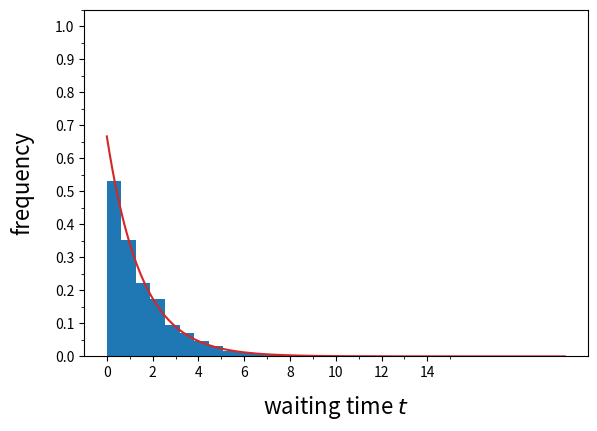

The script that saved this image: (Note: this script raises an exception after producing the figure.)

# coding: utf-8

# # Waiting time distributions
# [redacted]

# Many stochastic processes can be characterized by the life time of the states that a given system can be found in.
# By monitoring the waiting times one can obtain so called waiting time distributions, which often are a good indicator for the underlying physical/stochastic process. The analysis of waiting time distributions is also useful to address the question if a given system has internal (hidden) substates, which might reveal their existence by modulating the observed waiting time distribution. Often one does not know a priori how many internal states there are, and one might find an answer to this question by investigating the waiting time distributions.
# 
# ## A simple one-step process
# For a very simple example, we start by considering a state with a characteristic mean life time $\tau$. It is well known, that the waiting time distribution then is a simple exponential distribution
# \begin{align}
# p(t) = \dfrac{1}{\tau} \, \exp\left(-t \, / \, \tau\right).
# \end{align}
# Note that this is exactly an exponential distribution with mean $\lambda = 1/\tau$
# \begin{align}
# f_{\lambda}(x) = \lambda \, \exp\left(-\lambda x\right) \qquad \text{for} \quad x > 0 \, ,
# \end{align}
# where $f_{\lambda}$ is the PDF of the exponential distribution,
# which has a mean value
# \begin{align}
# \langle x \rangle = \dfrac{1}{\lambda} \, .
# \end{align}
# The exponential distribution is the generic waiting time distribution for a stochastic process with a mean waiting time
# \begin{align}
# \langle t\rangle = \tau \, .
# \end{align}
# This can of course also (self-consistently) expressed by rephrasing, that
# \begin{align}
# \langle t \rangle = \int_{0}^{\infty} t \cdot p(t) \, dt
# \end{align}
# holds.
# If you are interested in this integral, recall that
# \begin{align}
# \int x\, \exp(-ax) \, dx = -\dfrac{1}{a^2}(1+ax)\exp(-ax)
# \end{align}
# such that
# \begin{align}
# \int_{0}^{\infty}t \cdot \dfrac{1}{\tau} \exp(-t\, /\, \tau) \, dt = 
# \dfrac{1}{\tau} \left[-\tau^2(1+t\, /\, \tau)\exp(-t\, /\, \tau)\right]_{0}^{\infty} =
# \dfrac{1}{\tau}\left(\tau^2(1+0)\cdot 1\right) = \tau \, ,
# \end{align}
# as expected.
# 
# ## A generic (sequential two-step process)
# Now we consider a sequential two-step process, where a first step $A$ is always followd by a seoncond step $B$, with characteristic time scales $\tau_A$ and $\tau_B$, respectively.
# Their individual waiting time distributions are of course again exponential distributions
# \begin{align}
# p_A(t) &= \dfrac{1}{\tau_A}\, \exp(-t \, / \, \tau_A) \\
# p_B(t) &= \dfrac{1}{\tau_B}\, \exp(-t \, / \, \tau_B) \, .
# \end{align}
# The observed waiting time distribution for such a two step process, where we only can monitor the time $t$ after both steps have been carried out, is given by a convolution integral of both processes
# \begin{align}
# p(t) &= \int_{0}^{t} p_{A}(\tau) \, p_{B}(t-\tau) \, d\tau \\
# &= \dfrac{1}{\tau_A \tau_B} \int_{0}^{t} \exp(-\tau \, /\, \tau_A) \exp(-(t-\tau) \, / \, \tau_B) \, d\tau \\
# &= \dfrac{1}{\tau_A \tau_B} \int_{0}^{t} \exp\left(\dfrac{-\tau_B \tau - \tau_A t + \tau_A \tau}{\tau_A\tau_B}\right) \, d\tau \\
# &= \dfrac{\exp(-\tau_A t\, /\, \tau_A\tau_B)}{\tau_A \tau_B} 
# \int_{0}^{t} \exp\left(\dfrac{-(\tau_B - \tau_A)\tau}{\tau_A\tau_B}\right) \, d\tau \\
# &= \dfrac{\exp(-\tau_A t\, /\, \tau_A\tau_B)}{\tau_A \tau_B} 
# \left[\dfrac{-\tau_A\tau_B}{\tau_B - \tau_A} \exp\left(\dfrac{-(\tau_B - \tau_A)\tau}{\tau_A\tau_B}\right)
# \right]_{0}^{t} \\
# &=
# \dfrac{\exp(-\tau_A t\, /\, \tau_A\tau_B)}{\tau_B - \tau_A}
# \biggl(
# -\exp(-(\tau_B - \tau_A)\, t\, /\, \tau_A\tau_B) + 1
# \biggl) \\
# &=
# \dfrac{1}{\tau_B - \tau_A}\biggl( 
# \exp(-t\, / \, \tau_B) - \exp(-t\, / \, \tau_A)
# \biggl)
# \end{align}
# Remember, that we always assume, that the two processes happen in the same sequential order (first $A$, followed by step $B$).
# Below we show by direct numerical sampling, that this is indeed the case and compare the observed waiting time distributions for the one and two step process.

# In[4]:


import numpy as np
import matplotlib as mpl
import matplotlib.pyplot as plt


# In[5]:


def getHistogramCoordinates(X, nbins, normed = True):
    '''
    Creates x,y data pairs of the histogram data using
    numpy's histogram function.
    '''
    hist, bin_edges = np.histogram(X, bins = nBins, normed = True)
    bin_centers = (bin_edges[1:] + bin_edges[0:-1]) / 2.0
    assert hist.shape == bin_centers.shape, "Error: Shape assertion failed."

    res = np.zeros((nBins, 2))
    res[:, 0] = bin_centers
    res[:, 1] = hist
    return res


# In[6]:


get_ipython().run_line_magic('matplotlib', 'inline')
get_ipython().run_line_magic('config', "InlineBackend.figure_formats = {'png', 'retina'}")


# In[7]:


# this is how we can use python to sample from an exponential distribution
# with a given mean value (here meanTime)
meanTime = 1.5
sampleTime = np.random.exponential(meanTime)
print("sample waiting time =", sampleTime)


# In[8]:


# specify the number of samples
nSamples = 5000
meanTime = 1.5
sampleTimes = np.random.exponential(meanTime, nSamples)

assert sampleTimes.shape == (nSamples,), "Error: Shape assertion failed."
print(sampleTimes.shape)


# Next we create the theoretical distribution, which for this case is of course the standard probability density function of the exponential distribution.

# In[9]:


# create the theoretical exponential distribution
nVisPoints = 500
meanValue = meanTime
xVals = np.linspace(0.0, 20.0, nVisPoints)
yVals = np.array([np.exp(-t / meanValue) / meanValue for t in xVals])
expDist = np.zeros((nVisPoints, 2))
expDist[:, 0] = xVals
expDist[:, 1] = yVals


# In[10]:


# plotting function to plot the numerically sampled data 
# in conjunction with the exponential distribution

def plot_histogram_wDist(X, nBins, dist):
    
    fig, ax = plt.subplots(1, 1, figsize = (6.5, 4.5))
    
    ax.hist(X,
            bins = nBins,
            density = True,
            label = r'sampled')
    
    ax.plot(dist[:, 0], dist[:, 1],
            lw = 1.5,
            color = 'C3',
            label = r'$\mathrm{Exp}(\lambda = \langle t\rangle)$')
    
    ax.set_xlabel(r'waiting time $t$', fontsize = 16.0)
    ax.set_ylabel(r'frequency', fontsize = 16.0)
    ax.xaxis.labelpad = 10.0
    ax.yaxis.labelpad = 15.0
    
    major_x_ticks = np.arange(0.0, 15.1, 2.0)
    minor_x_ticks = np.arange(0.0, 15.1, 1.0)
    ax.set_xticks(major_x_ticks)
    ax.set_xticks(minor_x_ticks, minor = True)
    
    major_y_ticks = np.arange(0.0, 1.1, 0.1)
    minor_y_ticks = np.arange(0.0, 1.1, 0.05)
    ax.set_yticks(major_y_ticks)
    ax.set_yticks(minor_y_ticks, minor = True)
    
    labelfontsize = 12.0
    for tick in ax.xaxis.get_major_ticks():
        tick.label.set_fontsize(labelfontsize)
    for tick in ax.yaxis.get_major_ticks():
        tick.label.set_fontsize(labelfontsize)
    
    ax.set_xlim(-0.25, 14.25)
    ax.set_ylim(0.0, 0.625)
    ax.set_axisbelow(False)
    
    leg = ax.legend(# bbox_to_anchor = [1.0, 1.0],
                    # loc = 'upper left',
                    fontsize = 16.0,
                    handlelength = 1.5, 
                    scatterpoints = 1,
                    markerscale = 1.0,
                    ncol = 1)
    leg.draw_frame(False)

    return None


# In[11]:


nBins = 20
plot_histogram_wDist(sampleTimes, nBins, expDist)


# In[12]:


# plotting function to show that both version of the histogram
# of course perfectly overlay each other

def plot_histogram_comparison(X, nBins, scatterData, dist):
    
    fig, ax = plt.subplots(1, 1, figsize = (6.5, 4.5))
    
    ax.hist(X,
            bins = nBins,
            density = True,
            label = r'sampled',
            zorder = 1)
    
    ax.plot(dist[:, 0], dist[:, 1],
            lw = 1.5,
            color = 'C3',
            label = r'$\mathrm{Exp}(\lambda = \langle t\rangle)$',
            zorder = 3)
    
    ax.scatter(scatterData[:, 0], scatterData[:, 1],
               s = 50,
               lw = 1.5,
               facecolor = 'None',
               edgecolor = 'C3',
               zorder = 2)
    
    ax.set_xlabel(r'waiting time $t$', fontsize = 16.0)
    ax.set_ylabel(r'frequency', fontsize = 16.0)
    ax.xaxis.labelpad = 10.0
    ax.yaxis.labelpad = 15.0
    
    major_x_ticks = np.arange(0.0, 15.1, 2.0)
    minor_x_ticks = np.arange(0.0, 15.1, 1.0)
    ax.set_xticks(major_x_ticks)
    ax.set_xticks(minor_x_ticks, minor = True)
    
    major_y_ticks = np.arange(0.0, 1.1, 0.1)
    minor_y_ticks = np.arange(0.0, 1.1, 0.05)
    ax.set_yticks(major_y_ticks)
    ax.set_yticks(minor_y_ticks, minor = True)
    
    labelfontsize = 12.0
    for tick in ax.xaxis.get_major_ticks():
        tick.label.set_fontsize(labelfontsize)
    for tick in ax.yaxis.get_major_ticks():
        tick.label.set_fontsize(labelfontsize)
    
    ax.set_xlim(-0.25, 14.25)
    ax.set_ylim(0.0, 0.625)
    ax.set_axisbelow(False)
    
    leg = ax.legend(# bbox_to_anchor = [1.0, 1.0],
                    # loc = 'upper left',
                    fontsize = 16.0,
                    handlelength = 1.5, 
                    scatterpoints = 1,
                    markerscale = 1.0,
                    ncol = 1)
    leg.draw_frame(False)

    return None


# In[13]:


# for an alternative histogram representation I
# create x,y data pairs of the histogram data using
# numpy's histogram function
nBins = 20
scatterData = getHistogramCoordinates(sampleTimes, nBins, normed = True)

plot_histogram_comparison(sampleTimes, nBins, scatterData, expDist)


# In[14]:


def plot_scatter_histogram(X, dist):
    
    fig, ax = plt.subplots(1, 1, figsize = (6.5, 4.5))
    
    ax.plot([-1.0, 20.0], [0.0, 0.0],
            dashes = [6.0, 3.0],
            color = '#CCCCCC',
            lw = 1.0,
            zorder = 1)
        
    ax.plot(dist[:, 0], dist[:, 1],
            lw = 1.5,
            color = 'C3',
            label = r'$\mathrm{Exp}(\lambda = \langle t\rangle)$',
            zorder = 3)
    
    ax.scatter(X[:, 0], X[:, 1],
               s = 50,
               lw = 1.5,
               facecolor = 'None',
               edgecolor = 'C3',
               zorder = 2,
               label = r'sampled')
    
    ax.set_xlabel(r'waiting time $t$', fontsize = 16.0)
    ax.set_ylabel(r'frequency', fontsize = 16.0)
    ax.xaxis.labelpad = 10.0
    ax.yaxis.labelpad = 15.0
    
    major_x_ticks = np.arange(0.0, 15.1, 2.0)
    minor_x_ticks = np.arange(0.0, 15.1, 1.0)
    ax.set_xticks(major_x_ticks)
    ax.set_xticks(minor_x_ticks, minor = True)
    
    major_y_ticks = np.arange(0.0, 1.1, 0.1)
    minor_y_ticks = np.arange(0.0, 1.1, 0.05)
    ax.set_yticks(major_y_ticks)
    ax.set_yticks(minor_y_ticks, minor = True)
    
    labelfontsize = 12.0
    for tick in ax.xaxis.get_major_ticks():
        tick.label.set_fontsize(labelfontsize)
    for tick in ax.yaxis.get_major_ticks():
        tick.label.set_fontsize(labelfontsize)
    
    ax.set_xlim(-0.25, 14.25)
    ax.set_ylim(-0.025, 0.625)
    ax.set_axisbelow(False)
    
    leg = ax.legend(# bbox_to_anchor = [1.0, 1.0],
                    # loc = 'upper left',
                    fontsize = 16.0,
                    handlelength = 1.5, 
                    scatterpoints = 1,
                    markerscale = 1.0,
                    ncol = 1)
    leg.draw_frame(False)

    return None


# In[15]:


plot_scatter_histogram(scatterData, expDist)


# Next we consider a two-step process. The first process has a mean waiting time $\tau_A$ and the second process a mean waiting time $\tau_B$.

# In[16]:


# set the mean waiting times for the two-step process
tau_A = 1.0
tau_B = 1.5

# specify the number of samples
nSamples = 500000

tauAs = np.random.exponential(tau_A, nSamples)
tauBs = np.random.exponential(tau_B, nSamples)
assert tauAs.shape == tauBs.shape

observedTimes = tauAs + tauBs # a sequential two step process
assert observedTimes.shape == (nSamples,), "Error: Shape assertion failed."
print(observedTimes.shape)


# In[17]:


# create the theoretical distribution
# Here this distribution is the convolution of two exponential distributions.
nVisPoints = 300
tau_A = 1.0
tau_B = 1.5
xVals = np.linspace(-2.0, 20.0, nVisPoints)
yVals = np.array([(np.exp(-t / tau_B) - np.exp(-t / tau_A))                   / (tau_B - tau_A) for t in xVals])
dist2 = np.zeros((nVisPoints, 2))
dist2[:, 0] = xVals
dist2[:, 1] = yVals


# In[18]:


# plotting function to plot the numerically sampled data 
# in conjunction with the exponential distribution

def plot_histogram_wDist_2step(X, nBins, dist):
    
    fig, ax = plt.subplots(1, 1, figsize = (6.5, 4.5))
    
    ax.hist(X,
            bins = nBins,
            density = True,
            label = r'sampled')
    
    ax.plot(dist[:, 0], dist[:, 1],
            lw = 1.5,
            color = 'C3',
            label = r'$p(t)$')
    
    ax.set_xlabel(r'waiting time $t$', fontsize = 16.0)
    ax.set_ylabel(r'frequency', fontsize = 16.0)
    ax.xaxis.labelpad = 10.0
    ax.yaxis.labelpad = 15.0
    
    major_x_ticks = np.arange(0.0, 15.1, 2.0)
    minor_x_ticks = np.arange(0.0, 15.1, 1.0)
    ax.set_xticks(major_x_ticks)
    ax.set_xticks(minor_x_ticks, minor = True)
    
    major_y_ticks = np.arange(0.0, 1.1, 0.1)
    minor_y_ticks = np.arange(0.0, 1.1, 0.05)
    ax.set_yticks(major_y_ticks)
    ax.set_yticks(minor_y_ticks, minor = True)
    
    labelfontsize = 12.0
    for tick in ax.xaxis.get_major_ticks():
        tick.label.set_fontsize(labelfontsize)
    for tick in ax.yaxis.get_major_ticks():
        tick.label.set_fontsize(labelfontsize)
    
    ax.set_xlim(-0.25, 15.75)
    ax.set_ylim(0.0, 0.315)
    ax.set_axisbelow(False)
    
    leg = ax.legend(# bbox_to_anchor = [1.0, 1.0],
                    # loc = 'upper left',
                    fontsize = 16.0,
                    handlelength = 1.5, 
                    scatterpoints = 1,
                    markerscale = 1.0,
                    ncol = 1)
    leg.draw_frame(False)

    return None


# In[19]:


nBins = 30
plot_histogram_wDist_2step(observedTimes, nBins, dist2)


# In[20]:


def plot_scatter_histogram(X, dist):
    
    fig, ax = plt.subplots(1, 1, figsize = (6.5, 4.5))
    
    ax.plot([-1.0, 20.0], [0.0, 0.0],
            dashes = [6.0, 3.0],
            color = '#CCCCCC',
            lw = 1.0,
            zorder = 1)
        
    ax.plot(dist[:, 0], dist[:, 1],
            lw = 1.5,
            color = 'C3',
            label = r'$p(t)$',
            zorder = 3)
    
    ax.scatter(X[:, 0], X[:, 1],
               s = 50,
               lw = 1.5,
               facecolor = 'None',
               edgecolor = 'C3',
               zorder = 2,
               label = r'sampled')
    
    ax.set_xlabel(r'waiting time $t$', fontsize = 16.0)
    ax.set_ylabel(r'frequency', fontsize = 16.0)
    ax.xaxis.labelpad = 10.0
    ax.yaxis.labelpad = 15.0
    
    major_x_ticks = np.arange(0.0, 15.1, 2.0)
    minor_x_ticks = np.arange(0.0, 15.1, 1.0)
    ax.set_xticks(major_x_ticks)
    ax.set_xticks(minor_x_ticks, minor = True)
    
    major_y_ticks = np.arange(0.0, 1.1, 0.1)
    minor_y_ticks = np.arange(0.0, 1.1, 0.05)
    ax.set_yticks(major_y_ticks)
    ax.set_yticks(minor_y_ticks, minor = True)
    
    labelfontsize = 12.0
    for tick in ax.xaxis.get_major_ticks():
        tick.label.set_fontsize(labelfontsize)
    for tick in ax.yaxis.get_major_ticks():
        tick.label.set_fontsize(labelfontsize)
    
    ax.set_xlim(-0.25, 15.75)
    ax.set_ylim(-0.025, 0.315)
    ax.set_axisbelow(False)
    
    leg = ax.legend(# bbox_to_anchor = [1.0, 1.0],
                    # loc = 'upper left',
                    fontsize = 16.0,
                    handlelength = 1.5, 
                    scatterpoints = 1,
                    markerscale = 1.0,
                    ncol = 1)
    leg.draw_frame(False)

    return None


# In[21]:


# for an alternative histogram representation I
# create x,y data pairs of the histogram data using
# numpy's histogram function
nBins = 40
scatterData2 = getHistogramCoordinates(observedTimes, nBins, True)

plot_scatter_histogram(scatterData2, dist2)


# In[22]:


def plot_one_vs_two(X1, dist1, X2, dist2):
    
    fig, ax = plt.subplots(1, 1, figsize = (6.5, 4.5))
    
    ax.plot([-1.0, 20.0], [0.0, 0.0],
            dashes = [6.0, 3.0],
            color = '#CCCCCC',
            lw = 1.0,
            zorder = 1)
        
    ax.plot(dist1[:, 0], dist1[:, 1],
            lw = 1.5,
            color = 'C0',
            label = r'$p(t)$',
            zorder = 3)

    ax.plot(dist2[:, 0], dist2[:, 1],
            lw = 1.5,
            color = 'C3',
            label = r'$p(t)$',
            zorder = 3)
    
    ax.scatter(X1[:, 0], X1[:, 1],
               s = 50,
               lw = 1.5,
               facecolor = 'None',
               edgecolor = 'C0',
               zorder = 2,
               label = r'one step (sampled)')

    ax.scatter(X2[:, 0], X2[:, 1],
               s = 50,
               lw = 1.5,
               facecolor = 'None',
               edgecolor = 'C3',
               zorder = 2,
               label = r'two step (sampled)')
    
    ax.set_xlabel(r'waiting time $t$', fontsize = 16.0)
    ax.set_ylabel(r'$p(t)$ observed / frequency', fontsize = 16.0)
    ax.xaxis.labelpad = 10.0
    ax.yaxis.labelpad = 15.0
    
    major_x_ticks = np.arange(0.0, 15.1, 2.0)
    minor_x_ticks = np.arange(0.0, 15.1, 1.0)
    ax.set_xticks(major_x_ticks)
    ax.set_xticks(minor_x_ticks, minor = True)
    
    major_y_ticks = np.arange(0.0, 1.1, 0.1)
    minor_y_ticks = np.arange(0.0, 1.1, 0.05)
    ax.set_yticks(major_y_ticks)
    ax.set_yticks(minor_y_ticks, minor = True)
    
    labelfontsize = 12.0
    for tick in ax.xaxis.get_major_ticks():
        tick.label.set_fontsize(labelfontsize)
    for tick in ax.yaxis.get_major_ticks():
        tick.label.set_fontsize(labelfontsize)
    
    ax.set_xlim(-0.25, 15.75)
    ax.set_ylim(-0.025, 0.615)
    ax.set_axisbelow(False)
    
    leg = ax.legend(# bbox_to_anchor = [1.0, 1.0],
                    # loc = 'upper left',
                    fontsize = 16.0,
                    handlelength = 1.5, 
                    scatterpoints = 1,
                    markerscale = 1.0,
                    ncol = 1)
    leg.draw_frame(False)

    return None


# In[23]:


plot_one_vs_two(scatterData, expDist, scatterData2, dist2)


# In the plot above, we see that the observed waiting time distribution $p(t)$ of a one-step process is fudamentaly different from the observed waiting time distribution of a two-step process (1 hidden internal state). This internal state can thus be revealed by analysis of waiting time distributions.

# ## Multi-step processes with equal characteristic time
# Below we consider a multistep process, where each individual process has the same identical characteristic mean
# waiting time $\tau$.

# In[24]:


# set the mean waiting times for a multi-step process
tau = 1.0
nBins = 50

# specify the number of samples
nSamples = 500000
steps_list = [1, 2, 3, 4, 5, 6, 7, 8, 9, 10]

res = []
for j, steps in enumerate(steps_list):
    
    observedTimes = np.zeros((nSamples))

    for i in range(steps):
    
        observedTimes += np.random.exponential(tau, nSamples)

    assert observedTimes.shape == (nSamples,), "Error: Shape assertion failed."
    
    tmp = getHistogramCoordinates(observedTimes, nBins, True)
    res.append(tmp)


# In[25]:


def plot_multi(res, labels):
    
    assert len(res) == len(labels), "Error: Length assertion failed."
    
    fig, ax = plt.subplots(1, 1, figsize = (6.5, 4.5))
    
    ax.plot([-1.0, 20.0], [0.0, 0.0],
            dashes = [6.0, 3.0],
            color = '#CCCCCC',
            lw = 1.0,
            zorder = 1)

    for i in range(len(res)):
        
        X = res[i]
        
        ax.plot(X[:, 0], X[:, 1],
                lw = 1.5,
                # color = 'C0',
                label = labels[i],
                zorder = 3)

    
    ax.set_xlabel(r'waiting time $t$', fontsize = 16.0)
    ax.set_ylabel(r'$p(t)$ observed / frequency', fontsize = 16.0)
    ax.xaxis.labelpad = 10.0
    ax.yaxis.labelpad = 15.0
    
    major_x_ticks = np.arange(0.0, 20.1, 2.0)
    minor_x_ticks = np.arange(0.0, 20.1, 1.0)
    ax.set_xticks(major_x_ticks)
    ax.set_xticks(minor_x_ticks, minor = True)
    
    major_y_ticks = np.arange(0.0, 1.1, 0.1)
    minor_y_ticks = np.arange(0.0, 1.1, 0.05)
    ax.set_yticks(major_y_ticks)
    ax.set_yticks(minor_y_ticks, minor = True)
    
    labelfontsize = 12.0
    for tick in ax.xaxis.get_major_ticks():
        tick.label.set_fontsize(labelfontsize)
    for tick in ax.yaxis.get_major_ticks():
        tick.label.set_fontsize(labelfontsize)
    
    ax.set_xlim(-0.25, 20.25)
    ax.set_ylim(-0.025, 0.615)
    ax.set_axisbelow(False)
    
    leg = ax.legend(bbox_to_anchor = [1.0, 1.0],
                    loc = 'upper left',
                    fontsize = 16.0,
                    handlelength = 1.5, 
                    scatterpoints = 1,
                    markerscale = 1.0,
                    ncol = 1)
    leg.draw_frame(False)

    return None


# In[26]:


# plot the mult-step results

labels = [r'$n = 1$',
          r'$n = 2$',
          r'$n = 3$',
          r'$n = 4$',
          r'$n = 5$',
          r'$n = 6$',
          r'$n = 7$',
          r'$n = 8$',
          r'$n = 9$',
          r'$n = 10$']

plot_multi(res, labels)


# Next we can compare a two step process with equal characteristic time scale $\tau$ to a single
# process with a characteristic time scale of $\tau_1 = 2\tau$, to illustratet that this leads to something fundamentally different.

# In[57]:


# specify the number of samples
nSamples = 200000
baseTime = 1.0
tau_1 = 2.0 * baseTime

sampleTimes_1 = np.random.exponential(tau_1, nSamples)

sampleTimes_2 = np.random.exponential(baseTime, nSamples) + np.random.exponential(baseTime, nSamples)

assert sampleTimes_1.shape == (nSamples,), "Error: Shape assertion failed."
assert sampleTimes_2.shape == (nSamples,), "Error: Shape assertion failed."
print(sampleTimes_1.shape)
print(sampleTimes_2.shape)

nBins = 200
sData_1 = getHistogramCoordinates(sampleTimes_1, nBins, True)
sData_2 = getHistogramCoordinates(sampleTimes_2, nBins, True)
print(sData_1.shape)
print(sData_2.shape)


# In[58]:


def plot_base_vs_base2(X1, X2):
    
    fig, ax = plt.subplots(1, 1, figsize = (6.5, 4.5))
    
    ax.plot([-1.0, 20.0], [0.0, 0.0],
            dashes = [6.0, 3.0],
            color = '#CCCCCC',
            lw = 1.0,
            zorder = 1)
    
    ax.plot(X1[:, 0], X1[:, 1],
            lw = 1.5,
            color = 'C0',
            label = r'one step ($\tau_1 = 2\tau$)',
            zorder = 2)

    ax.plot(X2[:, 0], X2[:, 1],
            lw = 1.5,
            color = 'C1',
            label = r'two step (twice $\tau$)',
            zorder = 2)

    ax.set_xlabel(r'waiting time $t$', fontsize = 16.0)
    ax.set_ylabel(r'$p(t)$ observed / frequency', fontsize = 16.0)
    ax.xaxis.labelpad = 10.0
    ax.yaxis.labelpad = 15.0
    
    major_x_ticks = np.arange(0.0, 20.1, 2.0)
    minor_x_ticks = np.arange(0.0, 20.1, 1.0)
    ax.set_xticks(major_x_ticks)
    ax.set_xticks(minor_x_ticks, minor = True)
    
    major_y_ticks = np.arange(0.0, 1.1, 0.1)
    minor_y_ticks = np.arange(0.0, 1.1, 0.05)
    ax.set_yticks(major_y_ticks)
    ax.set_yticks(minor_y_ticks, minor = True)
    
    labelfontsize = 12.0
    for tick in ax.xaxis.get_major_ticks():
        tick.label.set_fontsize(labelfontsize)
    for tick in ax.yaxis.get_major_ticks():
        tick.label.set_fontsize(labelfontsize)
    
    ax.set_xlim(-0.25, 13.25)
    ax.set_ylim(-0.025, 0.515)
    ax.set_axisbelow(False)
    
    leg = ax.legend(bbox_to_anchor = [1.0, 1.0],
                    loc = 'upper left',
                    fontsize = 16.0,
                    handlelength = 1.5, 
                    scatterpoints = 1,
                    markerscale = 1.0,
                    ncol = 1)
    leg.draw_frame(False)

    return None


# In[59]:


plot_base_vs_base2(sData_1, sData_2)


# For further information on this topic, vave a look at the following two sources:
# 
# * Rob Phillips et al. - **Physical Biology of the Cell** (2nd edition, 2013).
# They discuss this issue in the context of molecular motors, where multiple internal states of a molecular motor
# are often hidden, i.e. not accessible to direct experimental observation. However sometimes one can reveal the existence of such states by analyzing the corresponding waiting-time distributions.
# 
# * D. L. Floyd et al. - Analysis of Kinetic Intermediates in Single-Particle Dwell-Time Distributions, *Biophysical Journal*, **99**, 360-366, 2010.
